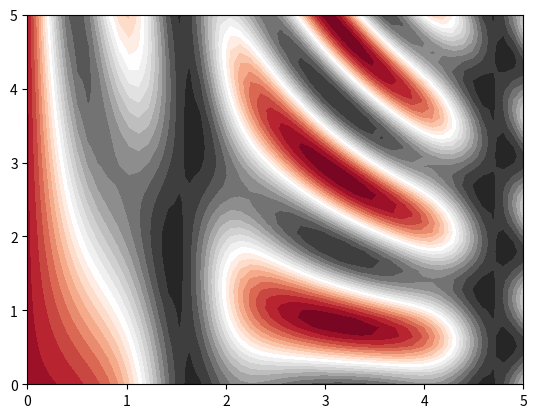

Python code for this plot:
import matplotlib.pyplot as plt
import numpy as np

def f(x, y):
    return np.sin(x) ** 10 + np.cos(10 + y * x) * np.cos(x)

x = np.linspace(0, 5, 50)
y = np.linspace(0, 5, 40)

X, Y = np.meshgrid(x, y)
Z = f(X, Y)
plt.contourf(X, Y, Z, 20, cmap='RdGy')
plt.show()